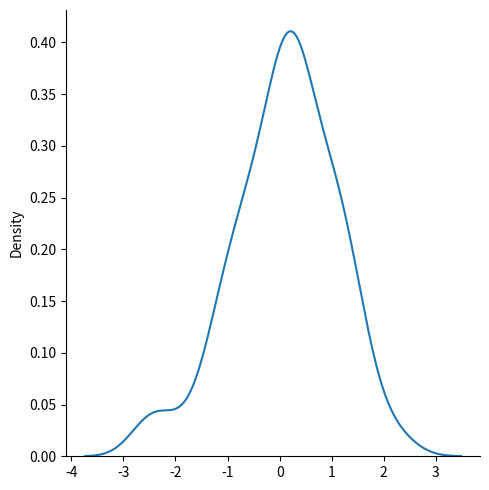

Write Python code to recreate this figure.
from numpy import random
import matplotlib.pyplot as plt
import seaborn as sns
x = random.normal(size=(2, 3))
print(x)

# loc is mean and scale is standard deviation
z = random.normal(loc=1, scale=2, size=(2, 3))
print(z)

sns.displot(random.normal(size=100), kind="kde")
plt.show()
